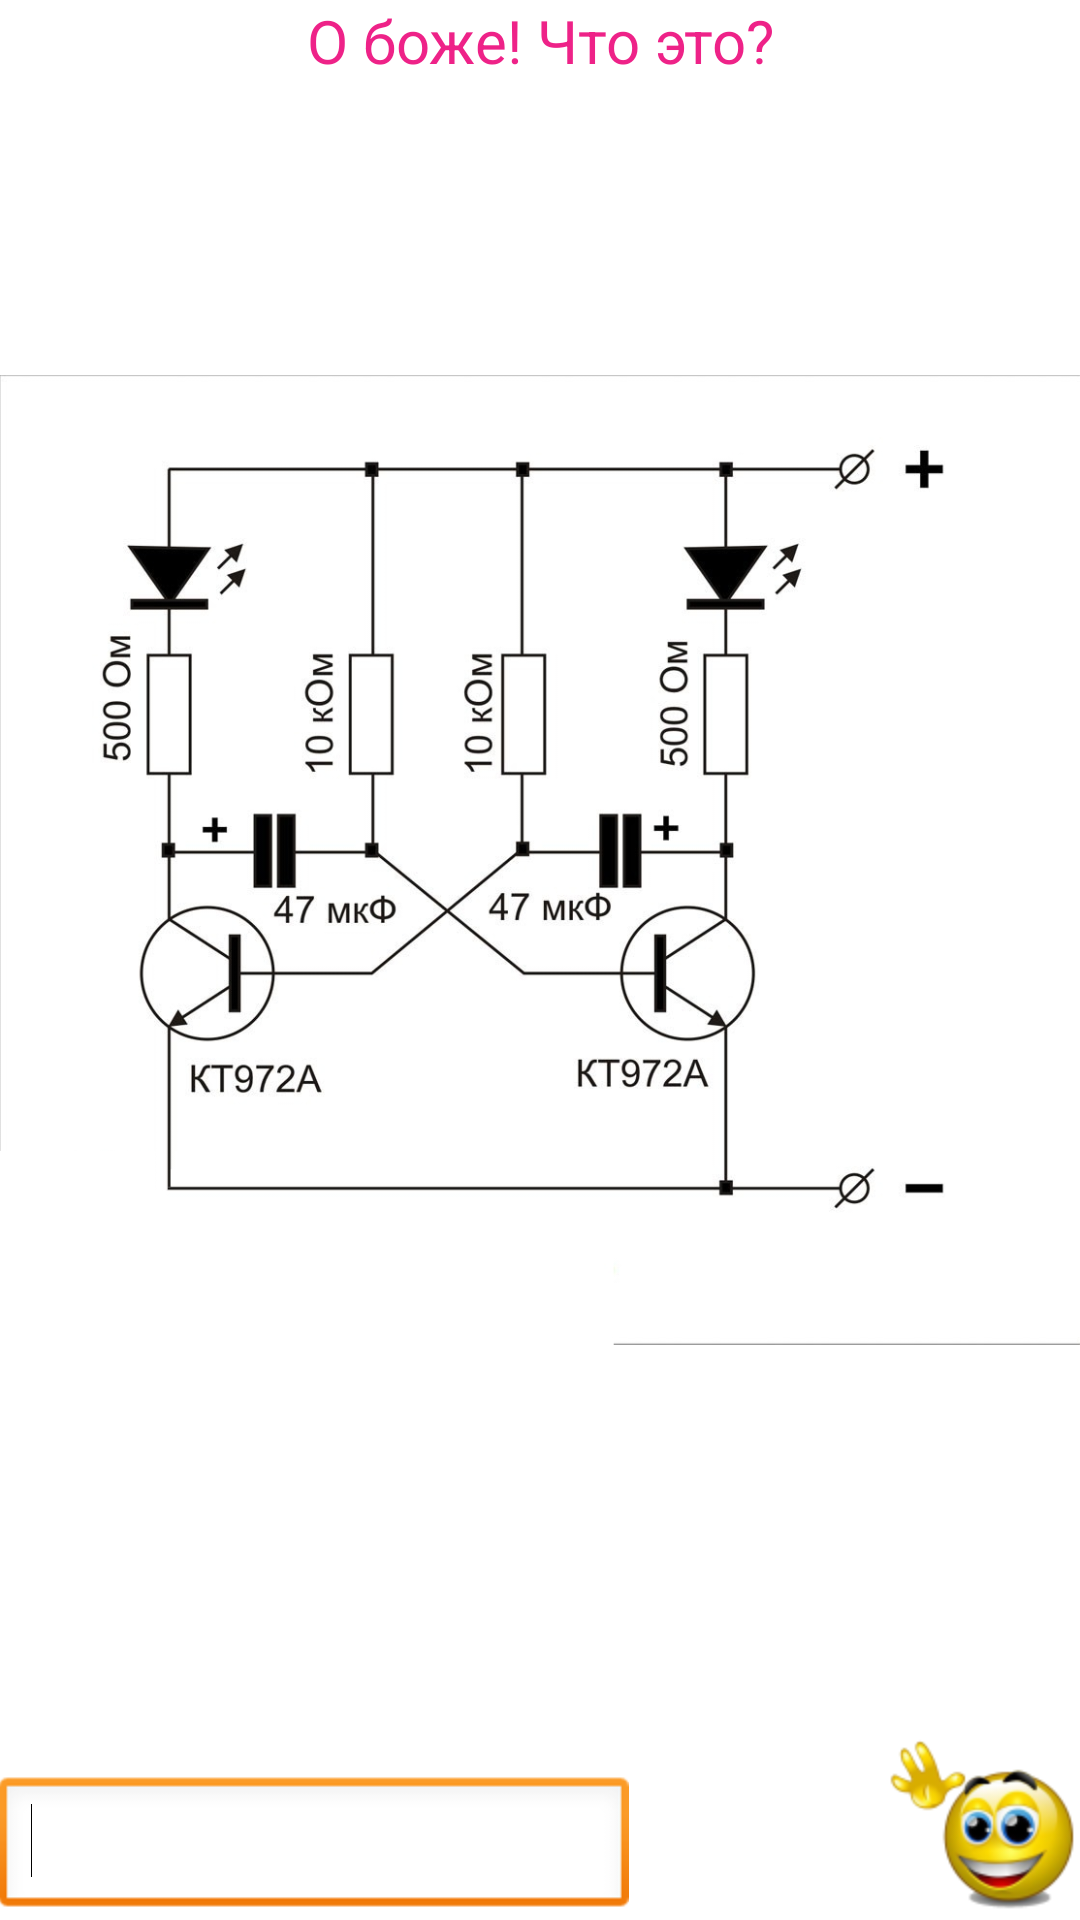

Produce the Android XML layout that renders to this screen, including the resource entries it uses.
<!-- AndroidManifest.xml: application theme AppTheme -->
<!-- res/layout/activity3.xml -->
<RelativeLayout xmlns:android="http://schemas.android.com/apk/res/android"
    xmlns:tools="http://schemas.android.com/tools"
    android:layout_width="match_parent"
    android:layout_height="match_parent"
    android:paddingBottom="@dimen/activity_vertical_margin"
    android:paddingLeft="@dimen/activity_horizontal_margin"
    android:paddingRight="@dimen/activity_horizontal_margin"
    android:paddingTop="@dimen/activity_vertical_margin"
    tools:context=".Activity7" >

    <TextView
        android:id="@+id/textView1"
        android:layout_width="wrap_content"
        android:layout_height="wrap_content"
        android:layout_alignParentLeft="true"
        android:layout_alignParentRight="true"
        android:gravity="center_horizontal"
        android:text="О боже! Что это?"
        android:textColor="#FFEE2288"
        android:textSize="20sp" />

    <EditText
        android:id="@+id/editText1"
        android:layout_width="wrap_content"
        android:layout_height="wrap_content"
        android:layout_alignParentBottom="true"
        android:layout_alignParentLeft="true"
        android:ems="10"
        android:maxLength="14" >

        <requestFocus />
    </EditText>

    <ImageButton
        android:id="@+id/BombImBut1"
        android:layout_width="wrap_content"
        android:layout_height="wrap_content"
        android:layout_alignBottom="@+id/editText1"
        android:layout_alignParentRight="true"
        android:background="@drawable/myb_states" />

    <ImageView
        android:id="@+id/imageView1"
        android:layout_width="wrap_content"
        android:layout_height="wrap_content"
        android:layout_above="@+id/BombImBut1"
        android:layout_alignRight="@+id/BombImBut1"
        android:onClick="myImClick"
        android:src="@drawable/mv" />

    <ImageView
        android:id="@+id/BombIm"
        android:layout_width="wrap_content"
        android:layout_height="wrap_content"
        android:layout_alignRight="@+id/textView1"
        android:layout_alignTop="@+id/textView1"
        android:src="@drawable/smileups"
        android:visibility="invisible" />

</RelativeLayout>
<!-- resources referenced by this layout -->
<resources>
  <!-- drawable mv: jpg bitmap (drawable-hdpi, 134753 bytes) -->
  <!-- drawable myb_states (drawable-hdpi) -->
  <?xml version="1.0" encoding="utf-8"?>
  
  
  <selector xmlns:android="http://schemas.android.com/apk/res/android">
      <item android:state_focused="true"
      	  android:state_pressed="false"
      	  android:drawable="@drawable/smile1" />
  
      <item android:state_focused="true"
      	  android:state_pressed="true"
            android:drawable="@drawable/smile2" />
  
      <item android:state_focused="false"
      	  android:state_pressed="true"
      	  android:drawable="@drawable/smile2" />
  
      <item android:drawable="@drawable/smile1" />
  
  </selector>
  <!-- drawable smileups: png bitmap (drawable-hdpi, 63335 bytes) -->
  <style name="AppTheme" parent="AppBaseTheme">
          
      </style>
  <!-- drawable smile1: png bitmap (drawable-hdpi, 14371 bytes) -->
  <!-- drawable smile2: png bitmap (drawable-hdpi, 14391 bytes) -->
  <style name="AppBaseTheme" parent="android:Theme.Light">
          
      </style>
</resources>
